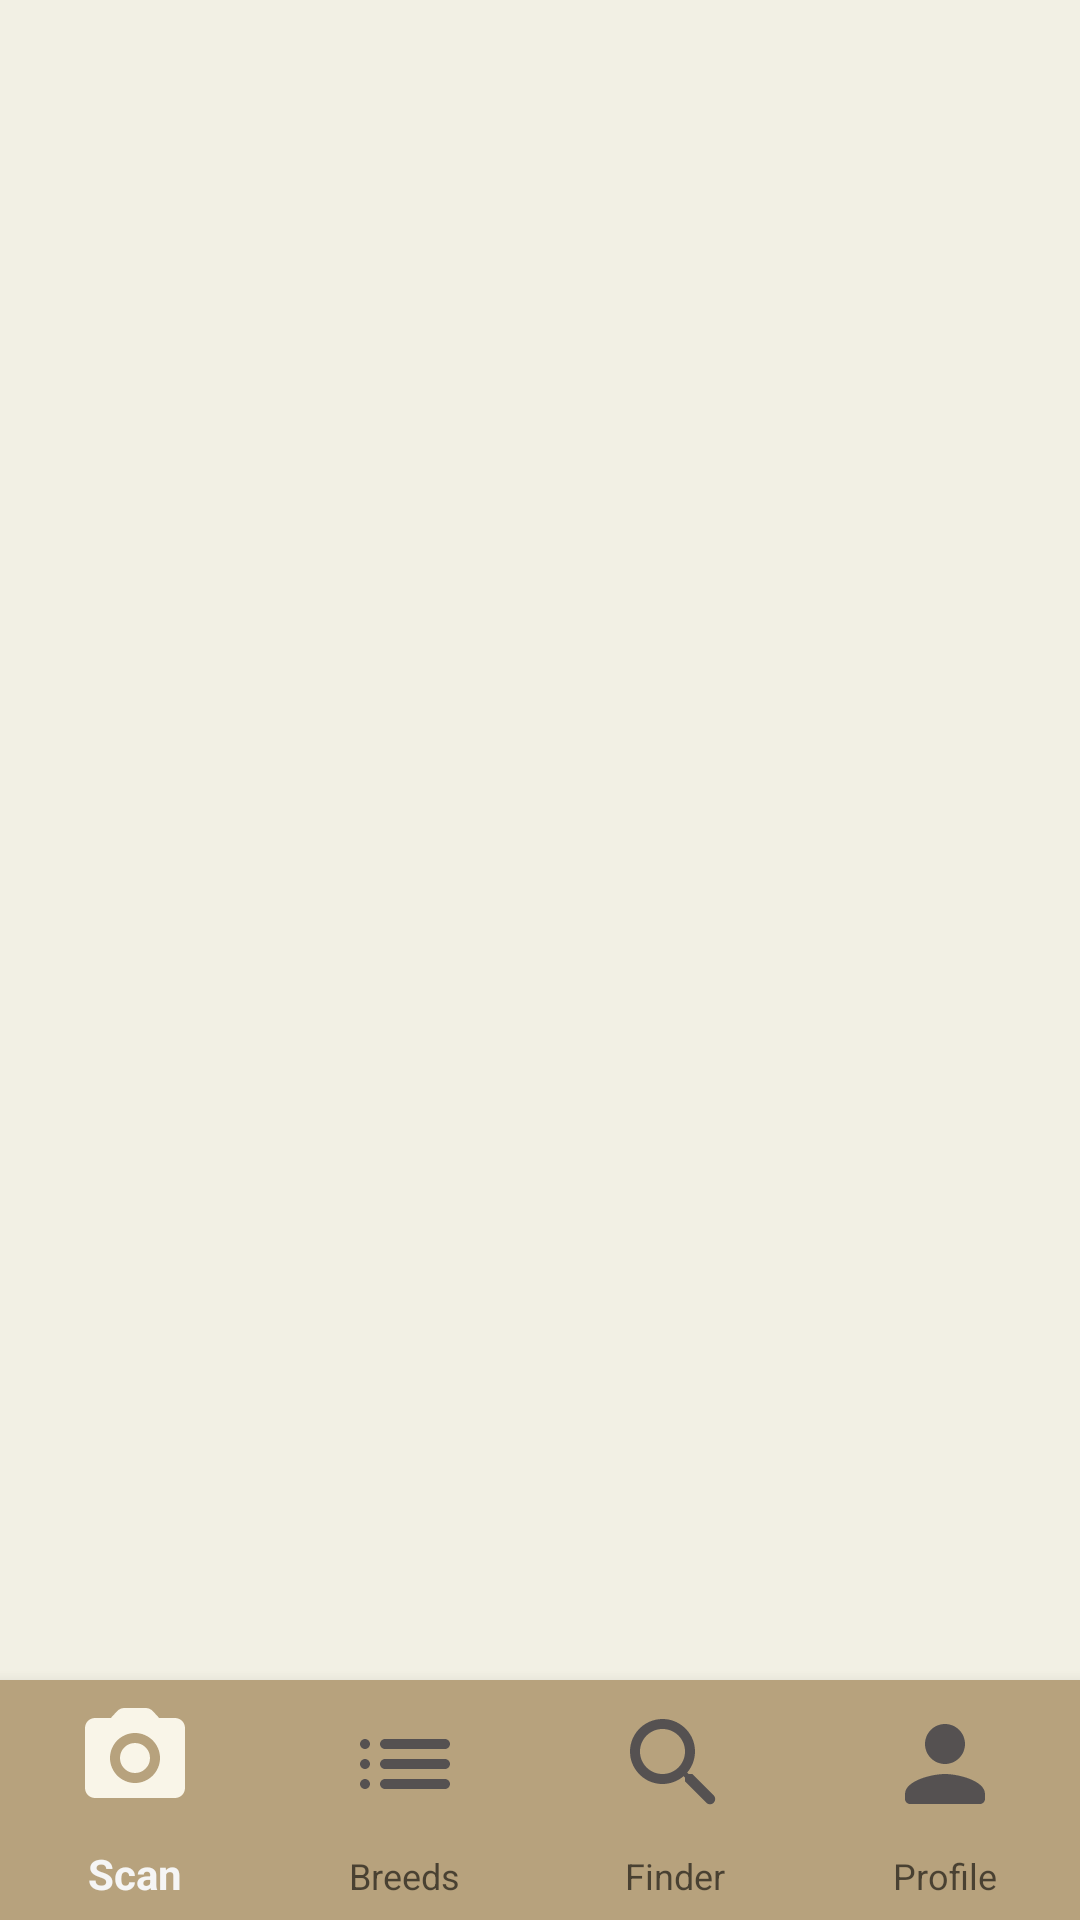

This screen was rendered from an Android layout file. Write that file and the resources it references.
<!-- AndroidManifest.xml: application theme Theme.Doggle -->
<!-- res/layout/activity_main.xml -->
<?xml version="1.0" encoding="utf-8"?>
<androidx.constraintlayout.widget.ConstraintLayout
    xmlns:android="http://schemas.android.com/apk/res/android"
    xmlns:app="http://schemas.android.com/apk/res-auto"
    xmlns:tools="http://schemas.android.com/tools"
    android:layout_width="match_parent"
    android:layout_height="match_parent"
    tools:context=".MainActivity">

    <FrameLayout
        android:id="@+id/frame_layout"
        android:layout_width="0dp"
        android:layout_height="0dp"
        app:layout_constraintBottom_toTopOf="@+id/bottomNavigation"
        app:layout_constraintEnd_toEndOf="parent"
        app:layout_constraintStart_toStartOf="parent"
        app:layout_constraintTop_toTopOf="parent"
        android:background="#f2f0e4">
    </FrameLayout>

    <com.google.android.material.bottomnavigation.BottomNavigationView
        android:id="@+id/bottomNavigation"
        android:layout_width="0dp"
        android:layout_height="80dp"
        android:background="@drawable/navbar_bg"
        android:elevation="2dp"
        app:itemIconSize="40dp"
        app:itemIconTint="@drawable/item_selector"
        app:itemRippleColor="@android:color/transparent"
        app:labelVisibilityMode="labeled"
        app:layout_constraintBottom_toBottomOf="parent"
        app:layout_constraintEnd_toEndOf="parent"
        app:layout_constraintStart_toStartOf="parent"
        app:menu="@menu/bottom_navbar" />

</androidx.constraintlayout.widget.ConstraintLayout>
<!-- resources referenced by this layout -->
<resources>
  <!-- drawable item_selector (drawable) -->
  <?xml version="1.0" encoding="utf-8"?>
  <selector xmlns:android="http://schemas.android.com/apk/res/android">
  
  
      <item android:state_selected="true" android:color="#f9f5e8"/>
      <item android:color="#555151"/>
  
  </selector>
  <!-- drawable navbar_bg (drawable) -->
  <?xml version="1.0" encoding="utf-8"?>
  <shape xmlns:android="http://schemas.android.com/apk/res/android"
      android:shape="rectangle">
  
      <solid android:color="#b7a27d"/>
  
  
  </shape>
  <style name="Theme.Doggle" parent="Base.Theme.Doggle" />
  <style name="Base.Theme.Doggle" parent="Theme.AppCompat.Light.NoActionBar">
          
          
      </style>
</resources>
